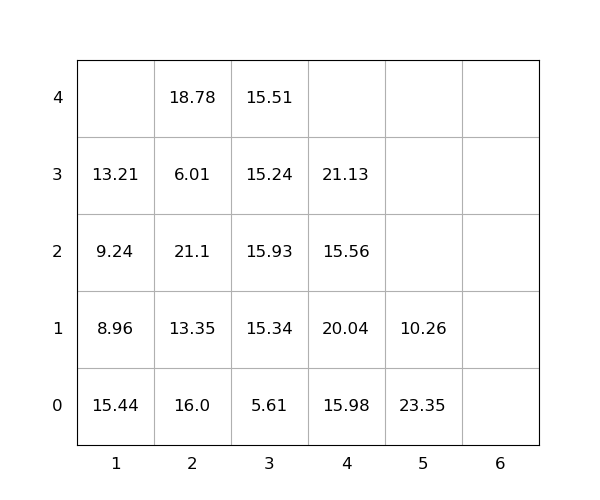

Source data for this figure (header and first rows):
idx, loc_x, loc_y, loc_z, weight, seq, emerg, reloc, size(ft)
1, 2, 0, 0, 16.0, 0, 0, 1.0, 20
2, 2, 0, 1, 13.35, 0, 0, 1.0, 20
3, 1, 0, 0, 15.44, 0, 0, 1.0, 20
4, 2, 0, 2, 21.1, 0, 0, 1.0, 20
5, 3, 0, 0, 5.61, 0, 0, 0, 20
6, 3, 0, 1, 15.34, 0, 0, 1.0, 20
7, 2, 0, 3, 6.01, 0, 0, 1.0, 20
8, 1, 0, 1, 8.96, 1, 0, 1.0, 20
9, 4, 0, 0, 15.98, 2, 0, 1.0, 20
10, 5, 0, 0, 23.35, 3, 0, 1.0, 20
11, 4, 0, 1, 20.04, 4, 0, 1.0, 20
12, 3, 0, 2, 15.93, 5, 0, 1.0, 20
13, 4, 0, 2, 15.56, 6, 0, 1.0, 20
14, 3, 0, 3, 15.24, 7, 0, 1.0, 20
15, 3, 0, 4, 15.51, 8, 0, 1.0, 20
16, 5, 0, 1, 10.26, 9, 0, 1.0, 20
17, 1, 0, 2, 9.24, 10, 0, 1.0, 20
18, 1, 0, 3, 13.21, 11, 0, 1.0, 20
19, 2, 0, 4, 18.78, 12, 0, 1.0, 20
20, 4, 0, 3, 21.13, 13, 0, 1.0, 20
